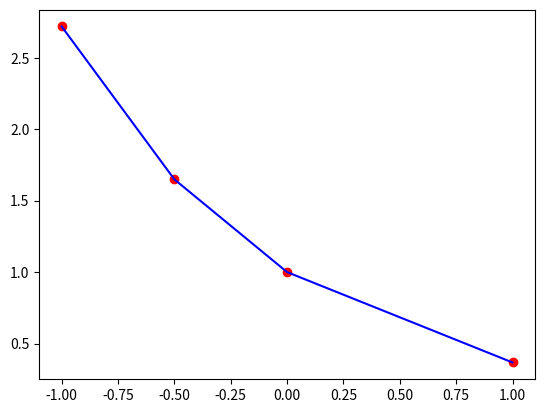

Python code for this plot:
"""
- Nominativo: Rosario Scalia
- Matricola: 1000008648
"""

import numpy as np
from matplotlib import pyplot as plt
from math import sin,cos,pi,exp,log


def compute_newton_base (X,Y):

    dim     = len(X)
    diff_div = Y.copy()

    for i in range(1,dim):
        for j in range(dim-1,i-1,-1):
            diff_div[j] = ( diff_div[j] - diff_div[j-1] )/( X[j] - X[j-i] )

    return diff_div

def eval_newton(p,nodes,base):

    dim =   len(nodes)
    E   = base[dim-1]

    for i in range(dim-2,-1,-1):
        E *= (p-nodes[i])
        E += base[i]

    return E

f = lambda x:exp(-x)

X = np.array(   [-1.0,-0.5,0.0,1.0]  ,dtype=np.float64 )
Y = list( map( lambda x:f(x),X ) )

base = compute_newton_base(X,Y)
Y_int = list( map( lambda x:eval_newton(x,X,base),X ) )

plt.plot(X,Y,"or")
plt.plot(X,Y_int,"b")

plt.show()